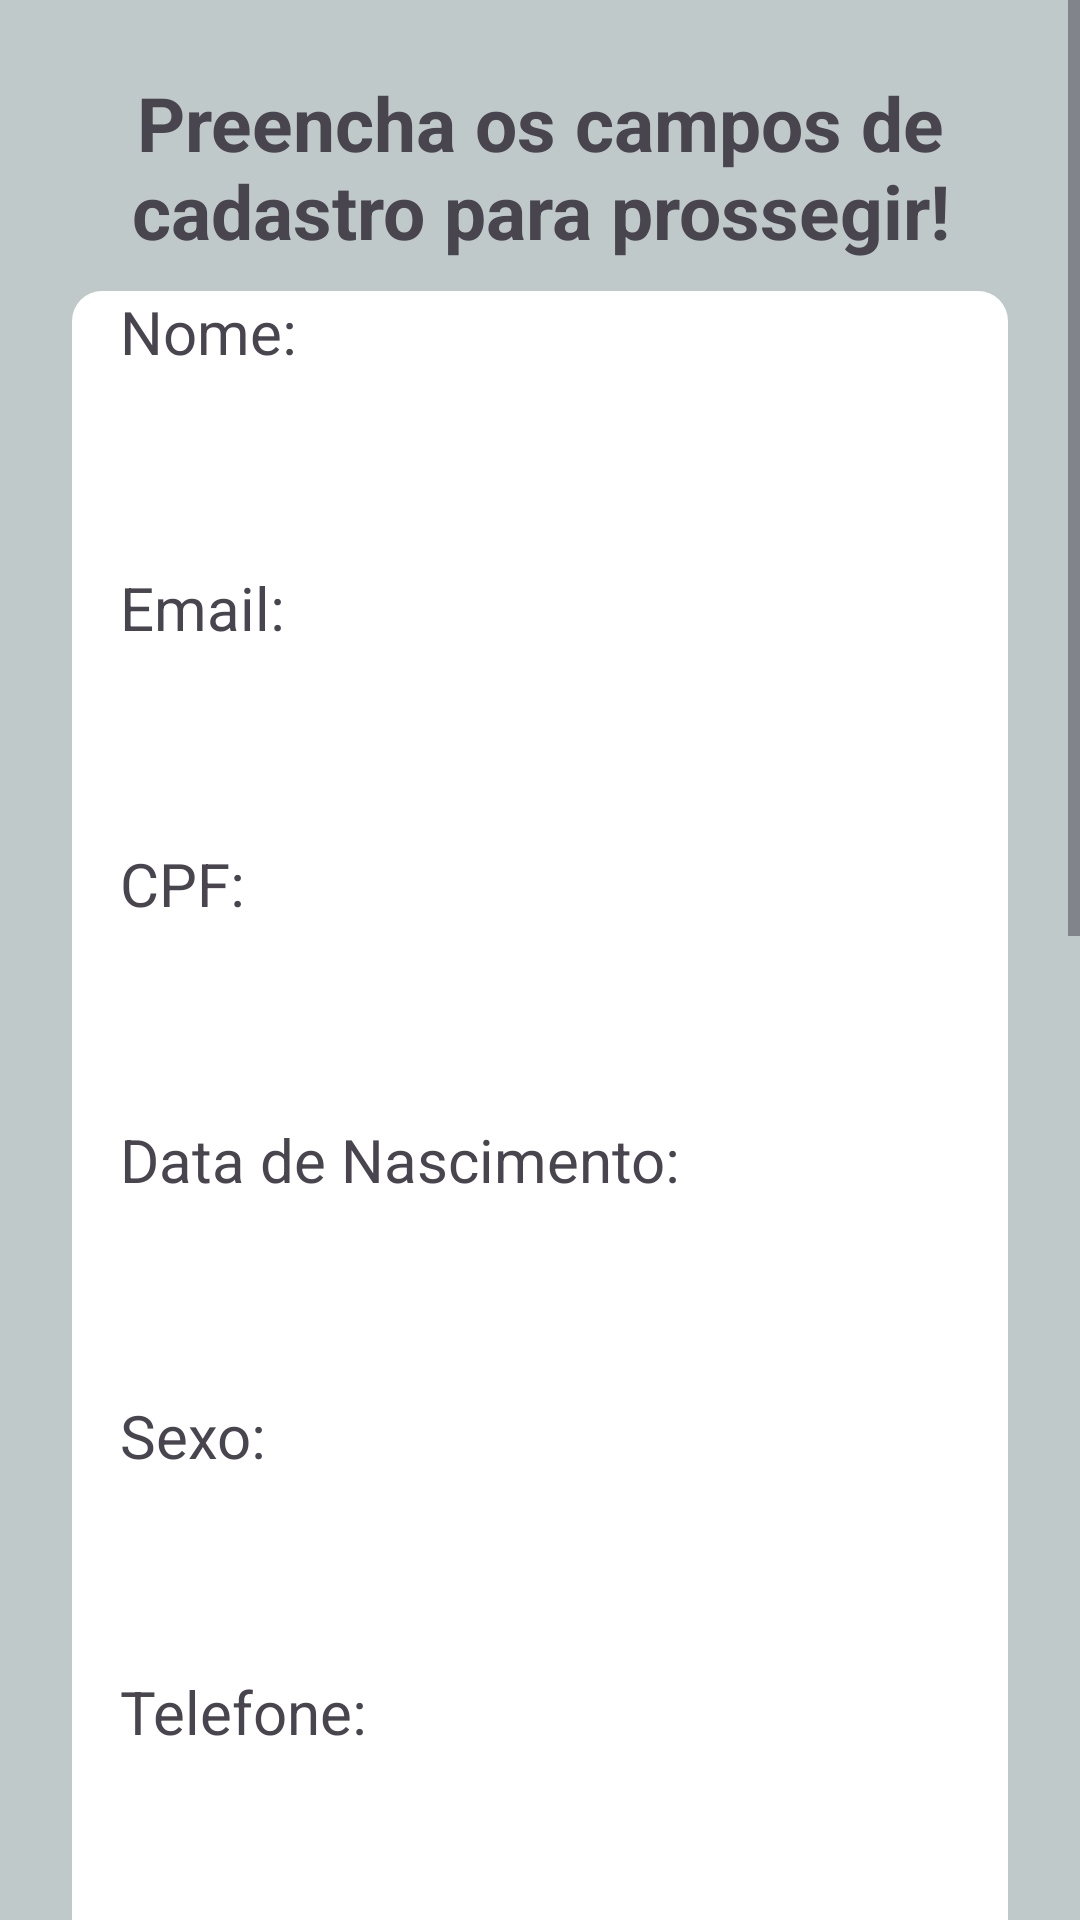

Android layout source for this screen:
<!-- AndroidManifest.xml: application theme Theme.Solvae -->
<!-- res/layout/cliente_cadastro.xml -->
<?xml version="1.0" encoding="utf-8"?>
<LinearLayout xmlns:android="http://schemas.android.com/apk/res/android"
    xmlns:app="http://schemas.android.com/apk/res-auto"
    xmlns:tools="http://schemas.android.com/tools"
    android:id="@+id/main"
    android:layout_width="match_parent"
    android:layout_height="match_parent"
    tools:context=".activity.ClienteCad"
    android:orientation="vertical">
    <ScrollView
        android:layout_width="match_parent"
        android:layout_height="wrap_content">

        <LinearLayout
            android:layout_width="match_parent"
            android:layout_height="wrap_content"
            android:padding="24dp"
            android:orientation="vertical"
            android:background="@color/backG">

            <TextView

                android:layout_width="match_parent"
                android:layout_height="wrap_content"
                android:textAlignment="center"
                android:text="@string/topCad"
                android:textSize="25sp"
                android:textStyle="bold"
                android:layout_marginBottom="10dp"
                />

            <LinearLayout
                android:layout_width="match_parent"
                android:layout_height="wrap_content"
                android:background="@drawable/container_componets"
                android:orientation="vertical">

                <TextView
                    android:layout_width="match_parent"
                    android:layout_height="wrap_content"
                    android:textAlignment="textStart"
                    android:layout_marginStart="16dp"
                    android:layout_marginEnd="16dp"
                    android:text="Nome:"
                    android:textSize="20sp"
                    />

                <EditText
                    style="@style/editxtcad"
                    android:layout_width="match_parent"
                    android:layout_height="50dp"
                    android:layout_marginStart="10dp"
                    android:layout_marginTop="5dp"
                    android:layout_marginEnd="10dp"
                    android:layout_marginBottom="10dp"
                    android:inputType="text"
                     />

                <TextView
                    android:layout_width="match_parent"
                    android:layout_height="wrap_content"
                    android:textAlignment="textStart"
                    android:layout_marginStart="16dp"
                    android:layout_marginEnd="16dp"
                    android:text="Email:"
                    android:textSize="20sp"
                    />

                <EditText
                    style="@style/editxtcad"
                    android:layout_width="match_parent"
                    android:layout_height="50dp"
                    android:layout_marginStart="10dp"
                    android:layout_marginTop="5dp"
                    android:layout_marginEnd="10dp"
                    android:layout_marginBottom="10dp"
                    android:inputType="text"
                    />
                <TextView
                    android:layout_width="match_parent"
                    android:layout_height="wrap_content"
                    android:textAlignment="textStart"
                    android:layout_marginStart="16dp"
                    android:layout_marginEnd="16dp"
                    android:text="CPF:"
                    android:textSize="20sp"
                    />

                <EditText
                    style="@style/editxtcad"
                    android:layout_width="match_parent"
                    android:layout_height="50dp"
                    android:layout_marginStart="10dp"
                    android:layout_marginTop="5dp"
                    android:layout_marginEnd="10dp"
                    android:layout_marginBottom="10dp"
                    android:inputType="text"
                    />
                <TextView
                    android:layout_width="match_parent"
                    android:layout_height="wrap_content"
                    android:textAlignment="textStart"
                    android:layout_marginStart="16dp"
                    android:layout_marginEnd="16dp"
                    android:text="Data de Nascimento:"
                    android:textSize="20sp"
                    />

                <EditText
                    style="@style/editxtcad"
                    android:layout_width="match_parent"
                    android:layout_height="50dp"
                    android:layout_marginStart="10dp"
                    android:layout_marginTop="5dp"
                    android:layout_marginEnd="10dp"
                    android:layout_marginBottom="10dp"
                    android:inputType="text"
                    />
                <TextView
                    android:layout_width="match_parent"
                    android:layout_height="wrap_content"
                    android:textAlignment="textStart"
                    android:layout_marginStart="16dp"
                    android:layout_marginEnd="16dp"
                    android:text="Sexo:"
                    android:textSize="20sp"
                    />

                <EditText
                    style="@style/editxtcad"
                    android:layout_width="match_parent"
                    android:layout_height="50dp"
                    android:layout_marginStart="10dp"
                    android:layout_marginTop="5dp"
                    android:layout_marginEnd="10dp"
                    android:layout_marginBottom="10dp"
                    android:inputType="text"
                    />

                <TextView
                    android:layout_width="match_parent"
                    android:layout_height="wrap_content"
                    android:textAlignment="textStart"
                    android:layout_marginStart="16dp"
                    android:layout_marginEnd="16dp"
                    android:text="Telefone:"
                    android:textSize="20sp"
                    />

                <EditText
                    style="@style/editxtcad"
                    android:layout_width="match_parent"
                    android:layout_height="50dp"
                    android:layout_marginStart="10dp"
                    android:layout_marginTop="5dp"
                    android:layout_marginEnd="10dp"
                    android:layout_marginBottom="10dp"
                    android:inputType="text"
                    />
                <TextView
                    android:layout_width="match_parent"
                    android:layout_height="wrap_content"
                    android:textAlignment="textStart"
                    android:layout_marginStart="16dp"
                    android:layout_marginEnd="16dp"
                    android:text="Especialidade:"
                    android:textSize="20sp"
                    />

                <EditText
                    style="@style/editxtcad"
                    android:layout_width="match_parent"
                    android:layout_height="50dp"
                    android:layout_marginStart="10dp"
                    android:layout_marginTop="5dp"
                    android:layout_marginEnd="10dp"
                    android:layout_marginBottom="10dp"
                    android:inputType="text"
                    />
                <TextView
                    android:layout_width="match_parent"
                    android:layout_height="wrap_content"
                    android:textAlignment="textStart"
                    android:layout_marginStart="16dp"
                    android:layout_marginEnd="16dp"
                    android:text="Cidade:"
                    android:textSize="20sp"
                    />

                <EditText
                    style="@style/editxtcad"
                    android:layout_width="match_parent"
                    android:layout_height="50dp"
                    android:layout_marginStart="10dp"
                    android:layout_marginTop="5dp"
                    android:layout_marginEnd="10dp"
                    android:layout_marginBottom="10dp"
                    android:inputType="text"
                    />
                <TextView
                    android:layout_width="match_parent"
                    android:layout_height="wrap_content"
                    android:textAlignment="textStart"
                    android:layout_marginStart="16dp"
                    android:layout_marginEnd="16dp"
                    android:text="Bairro:"
                    android:textSize="20sp"
                    />

                <EditText
                    style="@style/editxtcad"
                    android:layout_width="match_parent"
                    android:layout_height="50dp"
                    android:layout_marginStart="10dp"
                    android:layout_marginTop="5dp"
                    android:layout_marginEnd="10dp"
                    android:layout_marginBottom="10dp"
                    android:inputType="text"
                    />
                <TextView
                    android:layout_width="match_parent"
                    android:layout_height="wrap_content"
                    android:textAlignment="textStart"
                    android:layout_marginStart="16dp"
                    android:layout_marginEnd="16dp"
                    android:text="Rua:"
                    android:textSize="20sp"
                    />

                <EditText
                    style="@style/editxtcad"
                    android:layout_width="match_parent"
                    android:layout_height="50dp"
                    android:layout_marginStart="10dp"
                    android:layout_marginTop="5dp"
                    android:layout_marginEnd="10dp"
                    android:layout_marginBottom="10dp"
                    android:inputType="text"
                    />
                <TextView
                    android:layout_width="match_parent"
                    android:layout_height="wrap_content"
                    android:textAlignment="textStart"
                    android:layout_marginStart="16dp"
                    android:layout_marginEnd="16dp"
                    android:text="Numero:"
                    android:textSize="20sp"
                    />

                <EditText
                    style="@style/editxtcad"
                    android:layout_width="match_parent"
                    android:layout_height="50dp"
                    android:layout_marginStart="10dp"
                    android:layout_marginTop="5dp"
                    android:layout_marginEnd="10dp"
                    android:layout_marginBottom="10dp"
                    android:inputType="text"
                    />
                <TextView
                    android:layout_width="match_parent"
                    android:layout_height="wrap_content"
                    android:textAlignment="textStart"
                    android:layout_marginStart="16dp"
                    android:layout_marginEnd="16dp"
                    android:text="Cep:"
                    android:textSize="20sp"
                    />

                <EditText
                    style="@style/editxtcad"
                    android:layout_width="match_parent"
                    android:layout_height="50dp"
                    android:layout_marginStart="10dp"
                    android:layout_marginTop="5dp"
                    android:layout_marginEnd="10dp"
                    android:layout_marginBottom="10dp"
                    android:inputType="text"
                    />

                <Button
                    style="@style/btncad"
                    />
            </LinearLayout>

        </LinearLayout>

    </ScrollView>

</LinearLayout>
<!-- resources referenced by this layout -->
<resources>
  <color name="backG">#BFC9C9</color>
  <!-- drawable container_componets (drawable) -->
  <?xml version="1.0" encoding="utf-8"?>
  <selector xmlns:android="http://schemas.android.com/apk/res/android">
      <item>
          <shape android:shape="rectangle">
             <solid android:color="@color/white"/>
              <corners android:radius="10dp"/>
          </shape>
      </item>
  </selector>
  <string name="topCad">Preencha os campos de cadastro para prossegir!</string>
  <style name="btncad">
          <item name="android:layout_width">match_parent</item>
          <item name="android:layout_height">wrap_content</item>
          <item name="android:background">@drawable/btn_cad</item>
          <item name="android:text">@string/btn_cadastrar</item>
          <item name="android:layout_margin">20dp</item>
          <item name="backgroundTint">@null</item>
          <item name="android:textColor">@color/white</item>
      </style>
  <style name="editxtcad">
          <item name="android:layout_width">match_parent</item>
          <item name="android:layout_height">wrap_content</item>
          <item name="android:background">@drawable/edittext_cad</item>
          <item name="android:padding">20dp</item>
          <item name="android:layout_marginLeft">40dp</item>
          <item name="android:layout_marginRight">40dp</item>
          <item name="android:layout_marginTop">15dp</item>
  
      </style>
  <style name="Theme.Solvae" parent="Base.Theme.Solvae" />
  <color name="white">#FFFFFFFF</color>
  <!-- drawable btn_cad (drawable) -->
  <?xml version="1.0" encoding="utf-8"?>
  <selector xmlns:android="http://schemas.android.com/apk/res/android">
      <item>
          <shape android:shape="rectangle">
              <solid android:color="@color/ocean"/>
              <corners android:radius="25dp"/>
          </shape>
      </item>
  </selector>
  <string name="btn_cadastrar">CADASTRAR</string>
  <style name="Base.Theme.Solvae" parent="Theme.Material3.DayNight.NoActionBar">
          
          
      </style>
  <color name="ocean">#F00A029A</color>
</resources>
